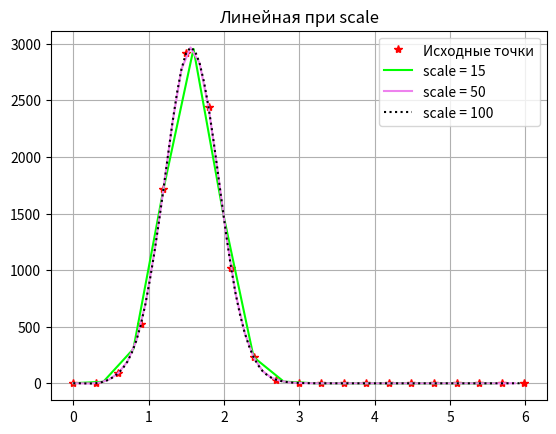
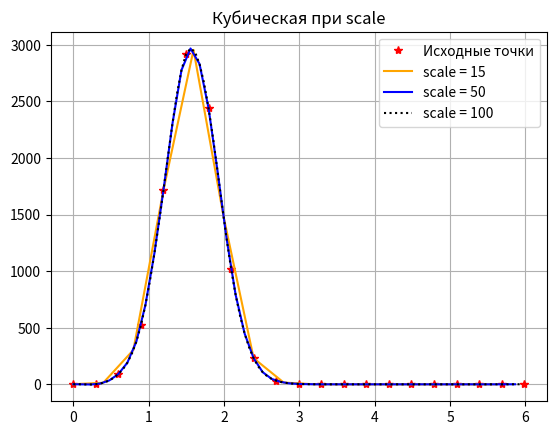
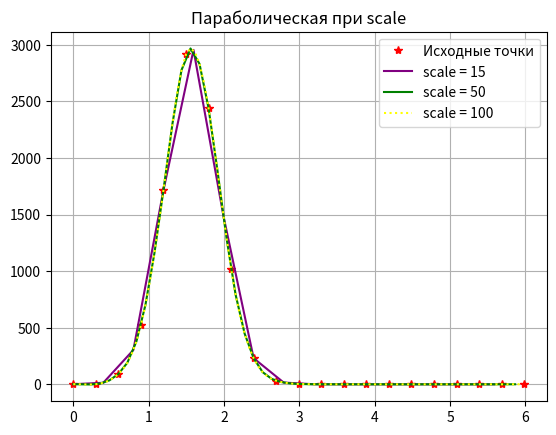

Write Python code to recreate these figures, in order.
import math
import numpy as np
import matplotlib.pyplot as plt
import scipy.interpolate
from scipy import interpolate

def bigData():
    n = 10
    i = np.arange(0, 2 * n + 1)
    VY = [1, 1.05, 90.6, 520.4, 1714.7, 2915, 2439.2, 1020.6, 230.7, 32.17,
          3.29, 0.3, 0.03, 0.004, 0.001, 0.0003, 0.0006, 0.002, 0.01, 0.09, 0.9]
    VX = 2 * math.pi * i / (2 * n + 1)
    XJ = []
    scale = 100
    J = 0
    while J < scale:
        XJ.append(min(VX) + J * (max(VX) - min(VX)) / scale)
        J = J + 1
    return VY, VX, XJ

def scale():
    VY,VX,X=bigData()
    XJ1=[]
    scale1=15
    j=0
    while j<scale1:
        XJ1.append(min(VX)+j*(max(VX)-min(VX))/scale1)
        j=j+1
    XJ2=[]
    scale2=50
    j=0
    while j<scale2:
        XJ2.append(min(VX)+j*(max(VX)-min(VX))/scale2)
        j=j+1
    XJ3=[]
    scale3=100
    j=0
    while j<scale3:
        XJ3.append(min(VX)+j*(max(VX)-min(VX))/scale3)
        j=j+1
    C = interpolate.splrep(VX, VY)
    spl1=interpolate.splev(XJ1, C)
    spl2=interpolate.splev(XJ2, C)
    spl3=interpolate.splev(XJ3, C)
    return XJ1,XJ2,XJ3,spl1,spl2,spl3

def chart1():
    VY, VX, XJ = bigData()
    X1, X2, X3, spl1, spl2, spl3 = scale()
    x = np.arange(0, 5.9, 0.01)
    fig, lin = plt.subplots()
    lin.plot(VX, VY, 'r*')
    lin.plot(X1, spl1, linestyle='-', color='lime')
    lin.plot(X2, spl2, linestyle='-', color='violet')
    lin.plot(X3, spl3, linestyle=':', color='black')
    lin.legend(['Исходные точки', 'scale = 15', 'scale = 50', 'scale = 100'])
    lin.set_title('Линейная при scale')
    plt.grid()
    plt.show()

def chart2():
    VY, VX, XJ = bigData()
    X1, X2, X3, spl1, spl2, spl3 = scale()
    x = np.arange(0, 5.9, 0.01)
    fig, lin = plt.subplots()
    lin.plot(VX, VY, 'r*')
    lin.plot(X1, spl1, linestyle='-', color='orange')
    lin.plot(X2, spl2, linestyle='-', color='blue')
    lin.plot(X3, spl3, linestyle=':', color='black')
    lin.legend(['Исходные точки', 'scale = 15', 'scale = 50', 'scale = 100'])
    lin.set_title('Кубическая при scale')
    plt.grid()
    plt.show()

def chart3():
    VY, VX, XJ = bigData()
    X1, X2, X3, spl1, spl2, spl3 = scale()
    x = np.arange(0, 5.9, 0.01)
    fig, lin = plt.subplots()
    lin.plot(VX, VY, 'r*')
    lin.plot(X1, spl1, linestyle='-', color='purple')
    lin.plot(X2, spl2, linestyle='-', color='green')
    lin.plot(X3, spl3, linestyle=':', color='yellow')
    lin.legend(['Исходные точки', 'scale = 15', 'scale = 50', 'scale = 100'])
    lin.set_title('Параболическая при scale')
    plt.grid()
    plt.show()



chart1()
chart2()
chart3()